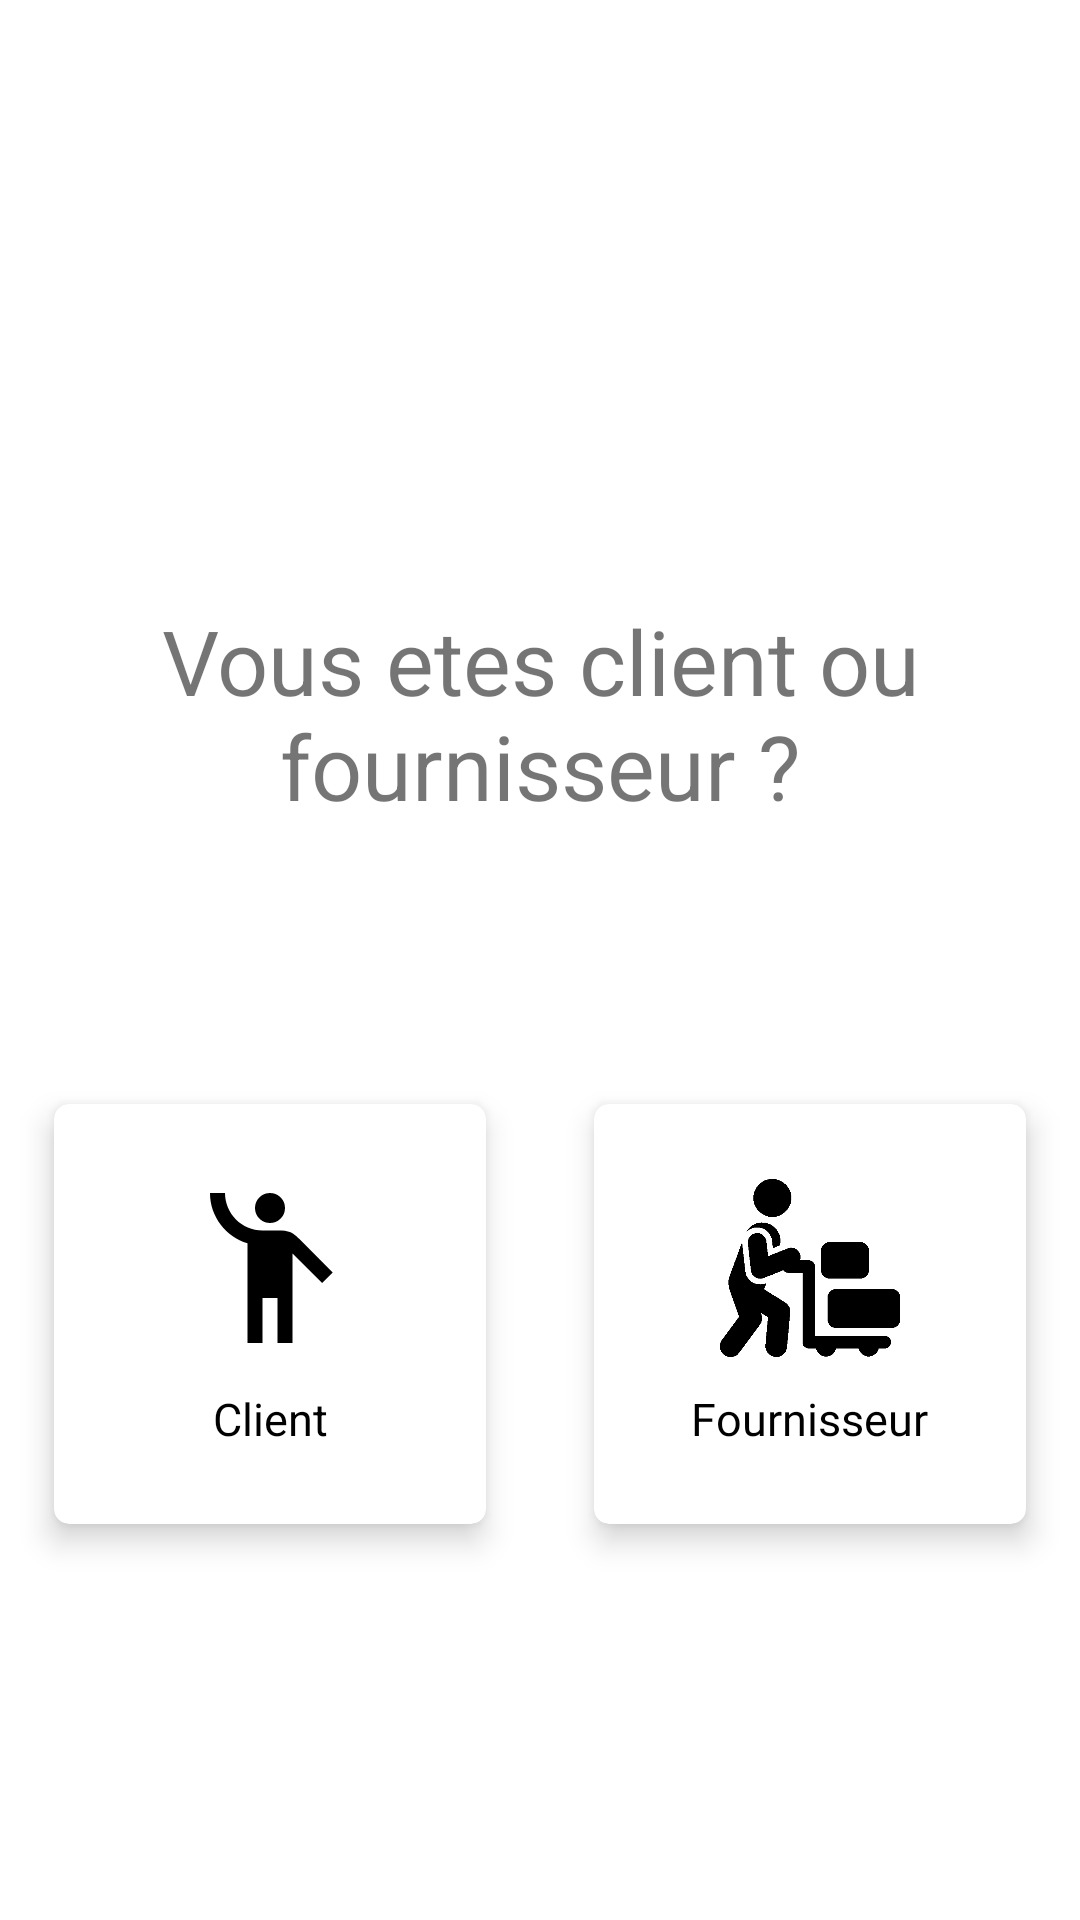

Here is an Android app screen rendered from its layout file. Give the layout XML and the strings, colors and styles it references.
<!-- AndroidManifest.xml: application theme Theme.Projet_asi -->
<!-- res/layout/activity_chooser.xml -->
<?xml version="1.0" encoding="utf-8"?>
<RelativeLayout xmlns:android="http://schemas.android.com/apk/res/android"
    xmlns:app="http://schemas.android.com/apk/res-auto"
    xmlns:tools="http://schemas.android.com/tools"
    android:layout_width="match_parent"
    android:layout_height="match_parent"
    tools:context=".chooser">

    <TextView
        android:textSize="30dp"
        android:textAlignment="center"
        android:layout_marginTop="200dp"
        android:text="Vous etes client ou fournisseur ?"
        android:layout_width="match_parent"
        android:layout_height="wrap_content"/>

    <GridLayout
        android:layout_marginTop="350dp"
        android:layout_width="match_parent"
        android:layout_height="wrap_content"
        android:alignmentMode="alignMargins"
        android:columnCount="2"
        android:rowCount="1"
        android:columnOrderPreserved="false">

        <androidx.cardview.widget.CardView
            android:clickable="true"
            android:layout_width="120dp"
            android:layout_height="140dp"
            android:layout_rowWeight="1"
            android:layout_columnWeight="1"
            android:layout_margin="18dp"
            app:cardElevation="6dp"
            app:cardCornerRadius="5dp"


            >
            <LinearLayout
                android:id="@+id/cli"
                android:layout_width="match_parent"
                android:layout_height="match_parent"
                android:gravity="center"
                android:orientation="vertical"
                android:padding="16dp"
                >
                <ImageView
                    android:id="@+id/user"
                    android:layout_width="60dp"
                    android:layout_height="60dp"
                    android:src="@drawable/ic_baseline_emoji_people_24"
                    android:tint="@color/black"></ImageView>

                <TextView
                    android:id="@+id/user_T"
                    android:layout_marginTop="10dp"
                    android:layout_width="match_parent"
                    android:layout_height="wrap_content"
                    android:text="Client"
                    android:textColor="@color/black"
                    android:textAlignment="center"
                    android:textSize="15sp"></TextView>


            </LinearLayout>
        </androidx.cardview.widget.CardView>
        <androidx.cardview.widget.CardView
            android:clickable="true"
            android:layout_width="120dp"
            android:layout_height="140dp"
            android:layout_rowWeight="1"
            android:layout_columnWeight="1"
            android:layout_margin="18dp"
            app:cardElevation="6dp"
            app:cardCornerRadius="5dp"

            >
            <LinearLayout
                android:id="@+id/fourn"
                android:layout_width="match_parent"
                android:layout_height="match_parent"
                android:gravity="center"
                android:orientation="vertical"
                android:padding="16dp"
                >
                <ImageView
                    android:id="@+id/fournisseur"
                    android:layout_width="60dp"
                    android:layout_height="60dp"
                    android:src="@drawable/fournisseur"
                    android:tint="@color/black"></ImageView>

                <TextView
                    android:id="@+id/fournisseur_T"

                    android:layout_marginTop="10dp"
                    android:layout_width="wrap_content"
                    android:layout_height="wrap_content"
                    android:text="Fournisseur"
                    android:textColor="@color/black"
                    android:fontFamily="@font/roboto"
                    android:textAlignment="center"
                    android:textSize="15sp"></TextView>


            </LinearLayout>
        </androidx.cardview.widget.CardView>

    </GridLayout>

</RelativeLayout>
<!-- resources referenced by this layout -->
<resources>
  <color name="black">#FF000000</color>
  <!-- drawable fournisseur: png bitmap (drawable, 6464 bytes) -->
  <!-- drawable ic_baseline_emoji_people_24 (drawable) -->
  <vector android:height="24dp" android:tint="#885864"
      android:viewportHeight="24" android:viewportWidth="24"
      android:width="24dp" xmlns:android="http://schemas.android.com/apk/res/android">
      <path android:fillColor="@android:color/white" android:pathData="M12,4m-2,0a2,2 0,1 1,4 0a2,2 0,1 1,-4 0"/>
      <path android:fillColor="@android:color/white" android:pathData="M15.89,8.11C15.5,7.72 14.83,7 13.53,7c-0.21,0 -1.42,0 -2.54,0C8.24,6.99 6,4.75 6,2H4c0,3.16 2.11,5.84 5,6.71V22h2v-6h2v6h2V10.05L18.95,14l1.41,-1.41L15.89,8.11z"/>
  </vector>
  <style name="Theme.Projet_asi" parent="Theme.MaterialComponents.DayNight.DarkActionBar">
          
          <item name="colorPrimary">@color/purple_500</item>
          <item name="colorPrimaryVariant">@color/purple_700</item>
          <item name="colorOnPrimary">@color/white</item>
          
          <item name="colorSecondary">@color/teal_200</item>
          <item name="colorSecondaryVariant">@color/teal_700</item>
          <item name="colorOnSecondary">@color/black</item>
          
          <item name="android:statusBarColor" tools:targetApi="l">?attr/colorPrimaryVariant</item>
          
      </style>
  <color name="purple_500">#885864</color>
  <color name="purple_700">#885864</color>
  <color name="white">#FFFFFFFF</color>
  <color name="teal_200">#885864</color>
  <color name="teal_700">#885864</color>
</resources>
